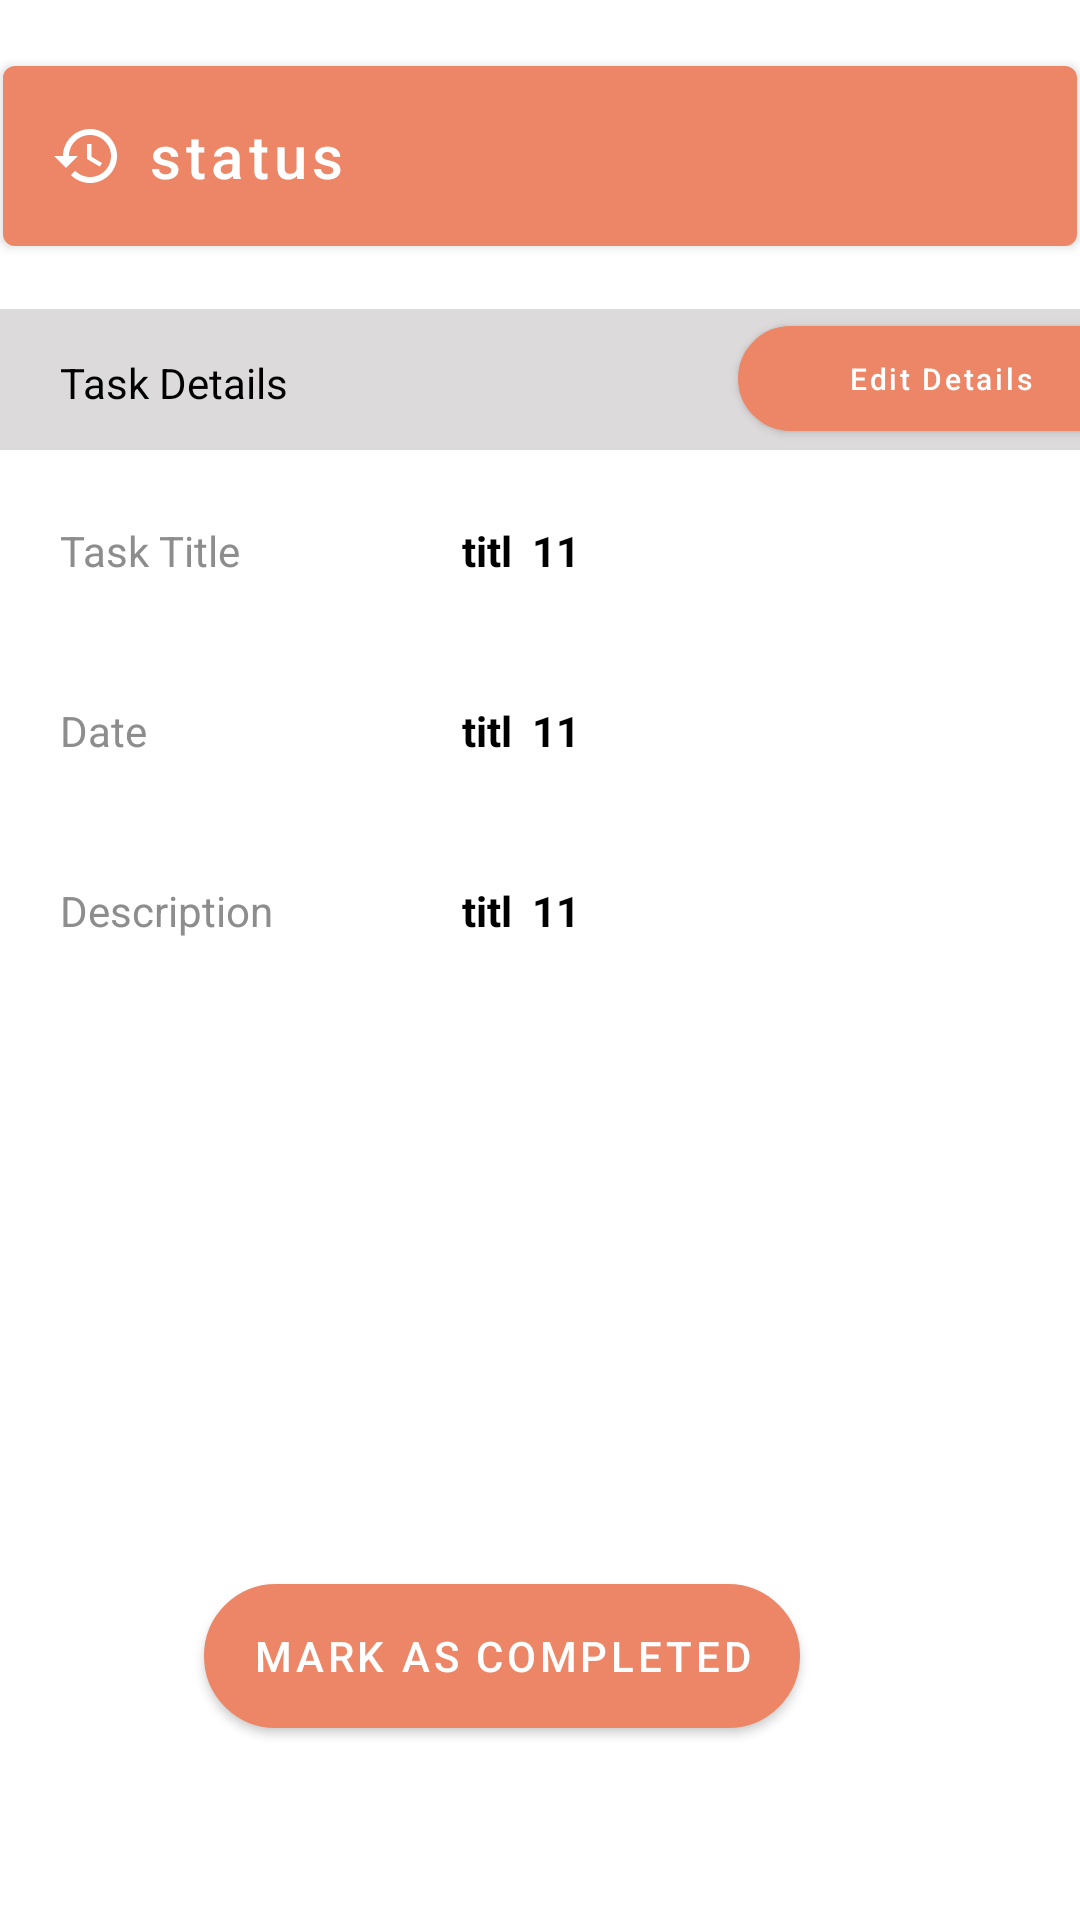

This screen was rendered from an Android layout file. Write that file and the resources it references.
<!-- AndroidManifest.xml: application theme Theme.TODOTask -->
<!-- res/layout/fragment_task.xml -->
<?xml version="1.0" encoding="utf-8"?>
<androidx.constraintlayout.widget.ConstraintLayout xmlns:android="http://schemas.android.com/apk/res/android"
    xmlns:app="http://schemas.android.com/apk/res-auto"
    xmlns:tools="http://schemas.android.com/tools"
    android:layout_width="match_parent"
    android:layout_height="match_parent"
    android:background="@color/white"
    tools:context=".TaskFragment">

    <com.google.android.material.button.MaterialButton
        android:id="@+id/status_btn"
        android:layout_width="358dp"
        android:layout_height="72dp"
        android:layout_marginTop="16dp"
        android:text="status"
        android:textAlignment="textStart"
        android:textAllCaps="false"
        android:textSize="20dp"
        app:icon="@drawable/history"
        app:layout_constraintEnd_toEndOf="parent"
        app:layout_constraintHorizontal_bias="0.433"
        app:layout_constraintStart_toStartOf="parent"
        app:layout_constraintTop_toTopOf="parent" />

    <TextView
        android:id="@+id/textView6"
        android:layout_width="409dp"
        android:layout_height="47dp"
        android:layout_marginTop="15dp"
        android:background="@color/light_grey"
        android:paddingStart="20dp"
        android:paddingTop="15dp"
        android:text="Task Details"
        android:textColor="@color/black"
        app:layout_constraintEnd_toEndOf="parent"
        app:layout_constraintHorizontal_bias="0.0"
        app:layout_constraintStart_toStartOf="parent"
        app:layout_constraintTop_toBottomOf="@+id/status_btn" />

    <Button
        android:id="@+id/edit"
        style="@style/Widget.MaterialComponents.Button"
        android:layout_width="135dp"
        android:layout_height="35dp"
        android:layout_marginEnd="28dp"
        android:background="@drawable/btn_back"
        android:text="Edit Details"
        android:textAllCaps="false"
        android:textSize="10dp"
        app:icon="@drawable/edit"
        app:layout_constraintBottom_toBottomOf="@+id/textView6"
        app:layout_constraintEnd_toEndOf="@+id/textView6"
        app:layout_constraintTop_toTopOf="@+id/textView6"
        app:layout_constraintVertical_bias="0.466" />

    <LinearLayout
        android:id="@+id/linearLayout"
        android:layout_width="match_parent"
        android:layout_height="60dp"
        android:layout_marginTop="4dp"
        android:orientation="horizontal"
        app:layout_constraintEnd_toEndOf="parent"
        app:layout_constraintHorizontal_bias="0.0"
        app:layout_constraintStart_toStartOf="parent"
        app:layout_constraintTop_toBottomOf="@+id/textView6">

        <TextView
            android:layout_width="0dp"
            android:layout_height="match_parent"
            android:layout_weight="2"
            android:paddingStart="20dp"
            android:paddingTop="20dp"
            android:textColor="@color/grey"
            android:text="Task Title" />

        <TextView
            android:id="@+id/title"
            android:layout_width="0dp"
            android:layout_weight="3"
            android:textStyle="bold"
            android:layout_height="match_parent"
            android:paddingStart="10dp"
            android:paddingTop="20dp"
            android:textColor="@color/black"
            android:text="titl  11" />
    </LinearLayout>


    <LinearLayout
        android:id="@+id/linearLayout2"
        android:layout_width="match_parent"
        android:layout_height="60dp"
        android:orientation="horizontal"
        app:layout_constraintEnd_toEndOf="parent"
        app:layout_constraintStart_toStartOf="parent"
        app:layout_constraintTop_toBottomOf="@+id/linearLayout">

        <TextView
            android:layout_width="0dp"
            android:layout_height="match_parent"
            android:layout_weight="2"
            android:paddingStart="20dp"
            android:paddingTop="20dp"
            android:text="Date"
            android:textColor="@color/grey" />

        <TextView
            android:id="@+id/date"
            android:layout_width="0dp"
            android:layout_height="match_parent"
            android:layout_weight="3"
            android:textStyle="bold"
            android:paddingStart="10dp"
            android:paddingTop="20dp"
            android:text="titl  11"
            android:textColor="@color/black" />

    </LinearLayout>

    <LinearLayout
        android:layout_width="match_parent"
        android:layout_height="60dp"
        app:layout_constraintEnd_toEndOf="parent"
        app:layout_constraintHorizontal_bias="0.0"
        app:layout_constraintStart_toStartOf="parent"
        app:layout_constraintTop_toBottomOf="@+id/linearLayout2">
        <TextView
            android:layout_width="0dp"
            android:layout_height="match_parent"
            android:layout_weight="2"
            android:paddingStart="20dp"
            android:paddingTop="20dp"
            android:textColor="@color/grey"
            android:text="Description" />

        <TextView
            android:id="@+id/description"
            android:layout_width="0dp"
            android:layout_height="match_parent"
            android:layout_weight="3"
            android:paddingStart="10dp"
            android:textStyle="bold"
            android:paddingTop="20dp"
            android:text="titl  11"
            android:textColor="@color/black"/>

    </LinearLayout>

    <Button
        android:id="@+id/mark_as_completed"
        style="@style/Widget.MaterialComponents.Button"
        android:layout_width="wrap_content"
        android:layout_height="wrap_content"
        android:layout_marginBottom="64dp"
        android:background="@drawable/btn1"
        android:text="mark as completed"
        app:icon="@drawable/check"
        app:layout_constraintBottom_toBottomOf="parent"
        app:layout_constraintEnd_toEndOf="parent"
        app:layout_constraintHorizontal_bias="0.422"
        app:layout_constraintStart_toStartOf="parent" />

</androidx.constraintlayout.widget.ConstraintLayout>
<!-- resources referenced by this layout -->
<resources>
  <color name="black">#FF000000</color>
  <color name="grey">#8D8D8D</color>
  <color name="light_grey">#DCDADA</color>
  <color name="white">#FFFFFFFF</color>
  <!-- drawable btn1 (drawable) -->
  <?xml version="1.0" encoding="utf-8"?>
  <shape xmlns:android="http://schemas.android.com/apk/res/android">
  
  
      <stroke
          android:color="@color/colorPrimary"
          android:width="1dp"
          />
      <corners android:radius="30dp"/>
      <solid android:color="@color/colorPrimary"/>
  </shape>
  <!-- drawable btn_back (drawable) -->
  <?xml version="1.0" encoding="utf-8"?>
  <shape
      xmlns:android="http://schemas.android.com/apk/res/android">
      <stroke
          android:color="@color/colorPrimary"
          android:width="1dp"
          />
      <corners android:radius="20dp"/>
      <solid android:color="#ec8666"/>
  
  </shape>
  <!-- drawable check (drawable) -->
  <vector android:height="24dp" android:tint="#F5F2F2"
      android:viewportHeight="24" android:viewportWidth="24"
      android:width="24dp" xmlns:android="http://schemas.android.com/apk/res/android">
      <path android:fillColor="@android:color/white" android:pathData="M16.59,7.58L10,14.17l-3.59,-3.58L5,12l5,5 8,-8zM12,2C6.48,2 2,6.48 2,12s4.48,10 10,10 10,-4.48 10,-10S17.52,2 12,2zM12,20c-4.42,0 -8,-3.58 -8,-8s3.58,-8 8,-8 8,3.58 8,8 -3.58,8 -8,8z"/>
  </vector>
  <!-- drawable history (drawable) -->
  <vector android:height="24dp" android:tint="#F5F2F2"
      android:viewportHeight="24" android:viewportWidth="24"
      android:width="24dp" xmlns:android="http://schemas.android.com/apk/res/android">
      <path android:fillColor="@android:color/white" android:pathData="M13,3c-4.97,0 -9,4.03 -9,9L1,12l3.89,3.89 0.07,0.14L9,12L6,12c0,-3.87 3.13,-7 7,-7s7,3.13 7,7 -3.13,7 -7,7c-1.93,0 -3.68,-0.79 -4.94,-2.06l-1.42,1.42C8.27,19.99 10.51,21 13,21c4.97,0 9,-4.03 9,-9s-4.03,-9 -9,-9zM12,8v5l4.28,2.54 0.72,-1.21 -3.5,-2.08L13.5,8L12,8z"/>
  </vector>
  <style name="Theme.TODOTask" parent="Theme.MaterialComponents.DayNight.DarkActionBar">
          
          <item name="colorPrimary">@color/colorPrimary</item>
          <item name="colorPrimaryVariant">@color/colorPrimaryVariant</item>
          <item name="colorAccent">@color/colorPrimary</item>
              <item name="colorOnPrimary">@color/white</item>
  
          <item name="colorOnSecondary">@color/black</item>
              <item name="android:forceDarkAllowed" tools:targetApi="q">false</item>
          
          <item name="android:statusBarColor" tools:targetApi="l">?attr/colorPrimaryVariant</item>
          
      </style>
  <color name="colorPrimary">#ec8666</color>
  <color name="colorPrimaryVariant">#F84032</color>
</resources>
